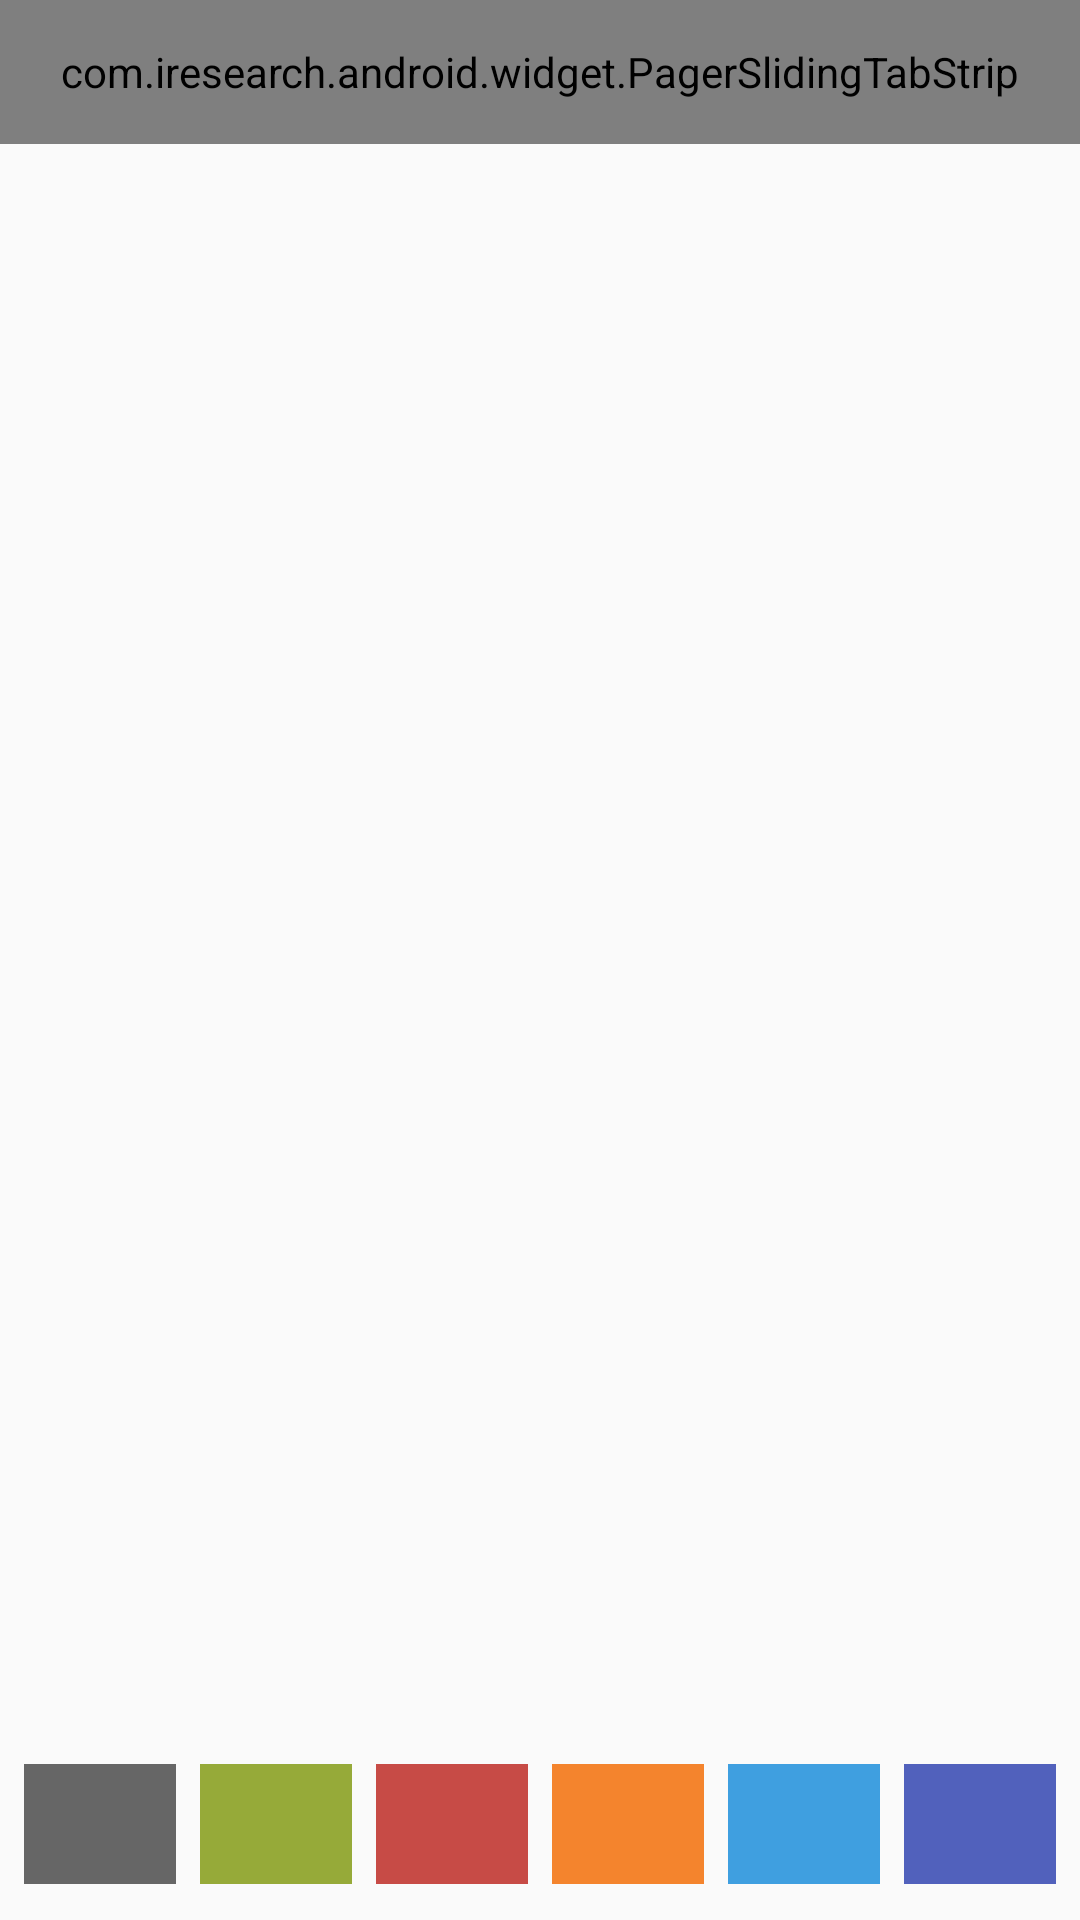

Write the Android layout XML for this screen, with the resource values it uses.
<!-- AndroidManifest.xml: application theme AppTheme -->
<!-- res/layout/swipe_viewpager.xml -->
<?xml version="1.0" encoding="utf-8"?>
<RelativeLayout xmlns:android="http://schemas.android.com/apk/res/android"
    xmlns:app="http://schemas.android.com/apk/res-auto"
    xmlns:tools="http://schemas.android.com/tools"
    android:layout_width="match_parent"
    android:layout_height="match_parent" >

    <com.iresearch.android.widget.PagerSlidingTabStrip
        android:id="@+id/tabs"
        android:layout_width="match_parent"
        android:layout_height="48dip"
        android:background="@drawable/strip_background_tab"
        app:pstsShouldExpand="true" />

    <android.support.v4.view.ViewPager
        android:id="@+id/pager"
        android:layout_width="match_parent"
        android:layout_height="wrap_content"
        android:layout_above="@+id/colors"
        android:layout_below="@+id/tabs" />

    <LinearLayout
        android:id="@+id/colors"
        android:layout_width="match_parent"
        android:layout_height="48dip"
        android:layout_alignParentBottom="true"
        android:layout_marginBottom="8dip"
        android:layout_marginLeft="4dip"
        android:layout_marginRight="4dip"
        android:orientation="horizontal" >

        <ImageView
            android:id="@+id/image01"
            android:layout_width="0dip"
            android:layout_height="match_parent"
            android:layout_margin="4dip"
            android:layout_weight="1"
            android:background="#FF666666"
            android:contentDescription="@string/app_name"
            android:tag="#FF666666" />

        <ImageView
            android:id="@+id/image02"
            android:layout_width="0dip"
            android:layout_height="match_parent"
            android:layout_margin="4dip"
            android:layout_weight="1"
            android:background="#FF96AA39"
            android:contentDescription="@string/app_name"
            android:tag="#FF96AA39" />

        <ImageView
            android:id="@+id/image03"
            android:layout_width="0dip"
            android:layout_height="match_parent"
            android:layout_margin="4dip"
            android:layout_weight="1"
            android:background="#FFC74B46"
            android:contentDescription="@string/app_name"
            android:tag="#FFC74B46" />

        <ImageView
            android:id="@+id/image04"
            android:layout_width="0dip"
            android:layout_height="match_parent"
            android:layout_margin="4dip"
            android:layout_weight="1"
            android:background="#FFF4842D"
            android:contentDescription="@string/app_name"
            android:tag="#FFF4842D" />

        <ImageView
            android:id="@+id/image05"
            android:layout_width="0dip"
            android:layout_height="match_parent"
            android:layout_margin="4dip"
            android:layout_weight="1"
            android:background="#FF3F9FE0"
            android:contentDescription="@string/app_name"
            android:tag="#FF3F9FE0" />

        <ImageView
            android:id="@+id/image06"
            android:layout_width="0dip"
            android:layout_height="match_parent"
            android:layout_margin="4dip"
            android:layout_weight="1"
            android:background="#FF5161BC"
            android:contentDescription="@string/app_name"
            android:tag="#FF5161BC" />
    </LinearLayout>

</RelativeLayout>
<!-- resources referenced by this layout -->
<resources>
  <!-- drawable strip_background_tab (drawable) -->
  <?xml version="1.0" encoding="utf-8"?>
  <selector xmlns:android="http://schemas.android.com/apk/res/android" android:exitFadeDuration="@android:integer/config_shortAnimTime">
  
      <item android:state_pressed="true" android:drawable="@color/strip_background_tab_pressed" />
      <item android:state_focused="true" android:drawable="@color/strip_background_tab_pressed"/>
      <item android:drawable="@android:color/transparent"/>
  
  </selector>
  <string name="app_name">移动互联</string>
  <style name="AppTheme" parent="AppBaseTheme">
          
      </style>
  <color name="strip_background_tab_pressed">#6633B5E5</color>
  <style name="AppBaseTheme" parent="@style/iResearch">
          
      </style>
  <style name="iResearch" parent="@style/Theme.AppCompat.Light">
          
      </style>
</resources>
